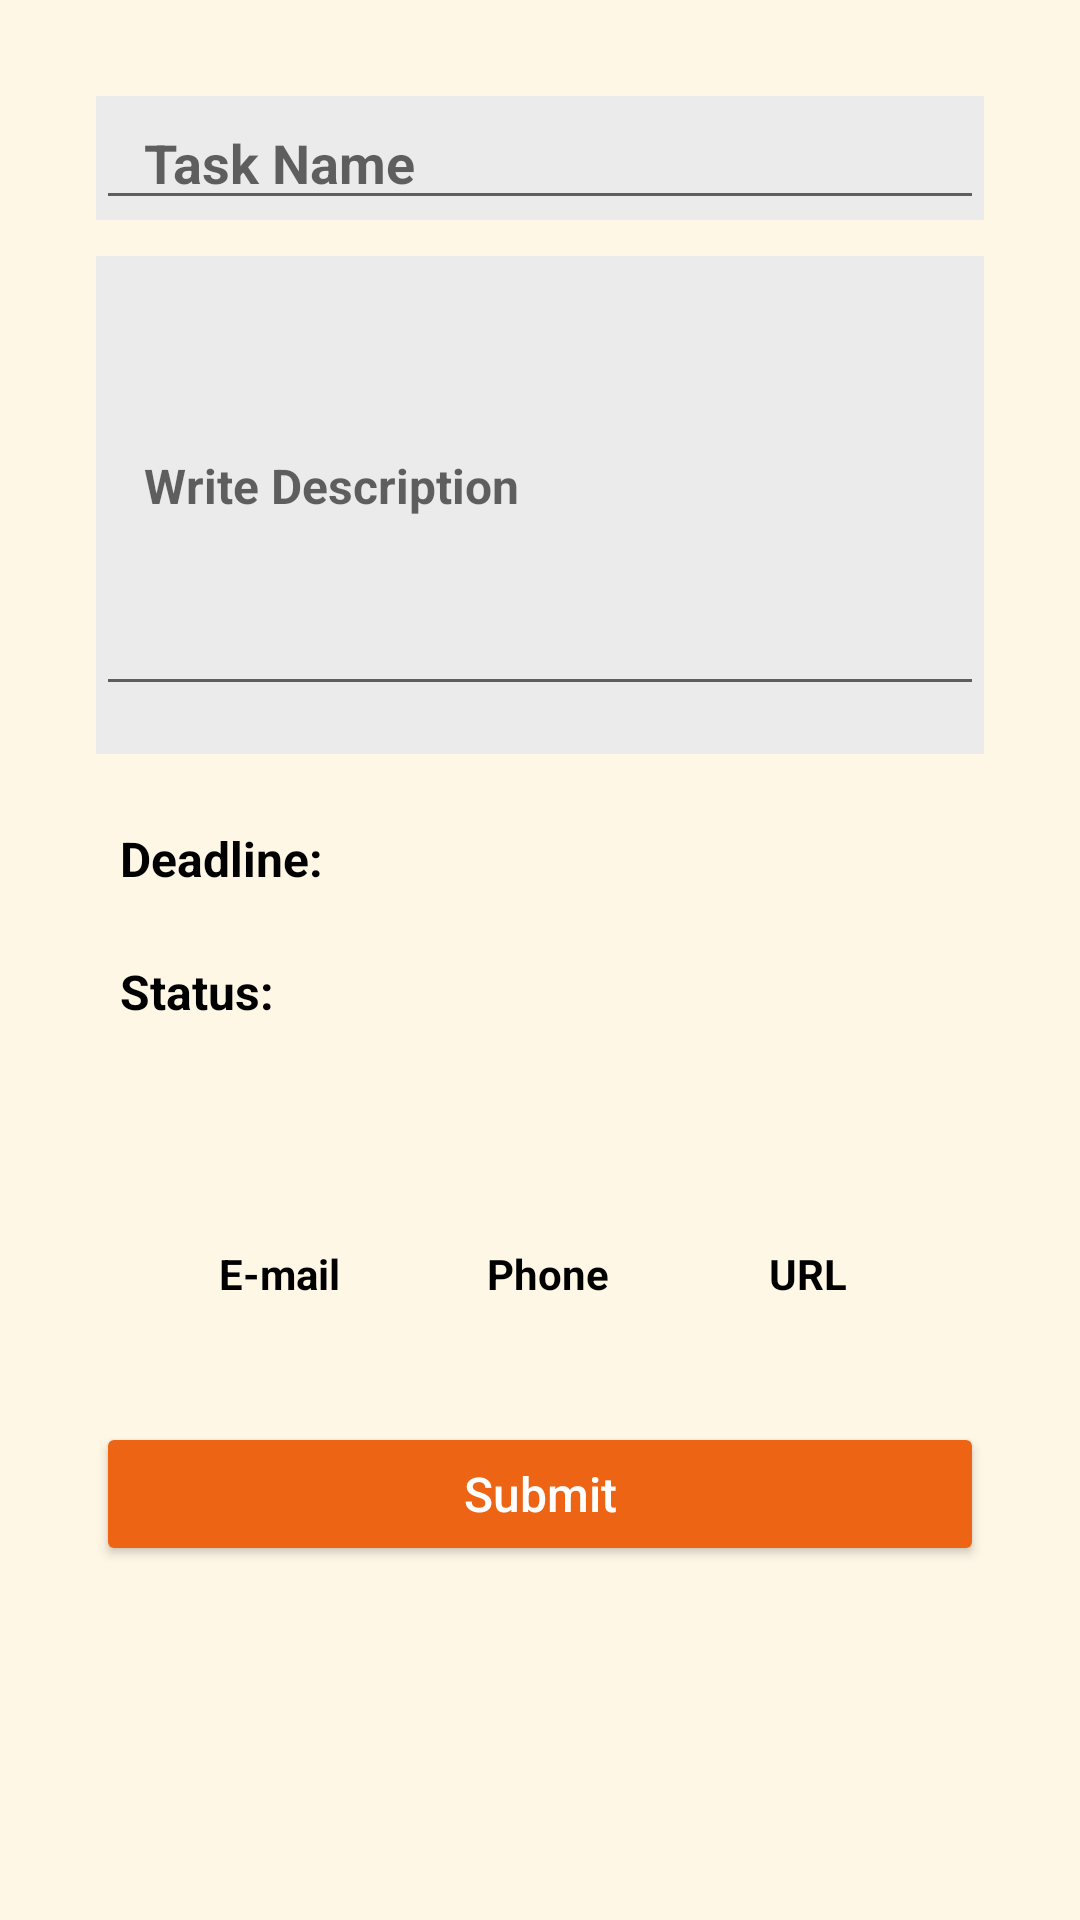

Reconstruct the res/layout file that produces this screen, plus the resources it refers to.
<!-- AndroidManifest.xml: application theme Theme.NoteMe -->
<!-- res/layout/activity_add_note.xml -->
<?xml version="1.0" encoding="utf-8"?>
<layout xmlns:android="http://schemas.android.com/apk/res/android"
    xmlns:tools="http://schemas.android.com/tools"
    xmlns:app="http://schemas.android.com/apk/res-auto">

    <data>
        <variable
            name="obj"
            type="com.example.noteme.model.Note" />
    </data>

    <ScrollView
        android:layout_width="match_parent"
        android:layout_height="match_parent"
        android:background="@color/colorActivityBackground">

        <androidx.constraintlayout.widget.ConstraintLayout
            android:layout_width="match_parent"
            android:orientation="vertical"
            android:layout_height="wrap_content"
            android:padding="@dimen/layout_padding_large"
            tools:context=".activity.AddNoteActivity">

            <LinearLayout
                android:id="@+id/taskNameLayoutId"
                android:layout_width="match_parent"
                android:layout_height="wrap_content"
                android:background="@color/colorPrimary"
                android:layout_marginBottom="12dp"
                app:layout_constraintStart_toStartOf="parent"
                app:layout_constraintEnd_toEndOf="parent"
                app:layout_constraintTop_toTopOf="parent"
                app:layout_constraintBottom_toTopOf="@id/taskDescriptionLayoutId">

                <EditText
                    android:id="@+id/todoEditTextId"
                    android:hint="@string/hint_task"
                    android:inputType="textAutoComplete"
                    android:textSize="@dimen/text_size_large"
                    android:textStyle="bold"
                    android:textColor="@android:color/black"
                    android:paddingStart="16dp"
                    android:paddingEnd="16dp"
                    android:layout_width="match_parent"
                    android:layout_height="wrap_content" />
            </LinearLayout>

            <LinearLayout
                android:id="@+id/taskDescriptionLayoutId"
                android:layout_width="match_parent"
                android:layout_height="wrap_content"
                android:background="@color/colorPrimary"
                app:layout_constraintStart_toStartOf="parent"
                app:layout_constraintEnd_toEndOf="parent"
                app:layout_constraintTop_toBottomOf="@id/taskNameLayoutId"
                app:layout_constraintBottom_toTopOf="@id/deadlineTextViewId">

                <EditText
                    android:id="@+id/todoDescriptionEditTextId"
                    android:hint="@string/hint_description"
                    android:inputType="textAutoComplete"
                    android:textSize="@dimen/text_size_medium"
                    android:maxLines="4"
                    android:minHeight="150dp"
                    android:textStyle="bold"
                    android:layout_marginBottom="16dp"
                    android:paddingStart="16dp"
                    android:paddingEnd="16dp"
                    android:layout_width="match_parent"
                    android:layout_height="wrap_content" />

            </LinearLayout>

            <TextView
                android:id="@+id/deadlineTextViewId"
                android:layout_width="wrap_content"
                android:layout_height="wrap_content"
                android:layout_weight="1"
                android:text="@string/deadline"
                android:textSize="@dimen/text_size_medium"
                android:layout_marginTop="16dp"
                android:padding="8dp"
                android:textColor="@android:color/black"
                android:textStyle="bold"
                app:layout_constraintStart_toStartOf="parent"
                app:layout_constraintTop_toBottomOf="@id/taskDescriptionLayoutId"
                app:layout_constraintBottom_toBottomOf="@id/deadlineDateTextViewId"/>

            <TextView
                android:id="@+id/deadlineDateTextViewId"
                android:layout_width="wrap_content"
                android:layout_height="wrap_content"
                android:textSize="@dimen/text_size_medium"
                android:layout_weight="1"
                android:padding="8dp"
                android:textColor="@android:color/black"
                android:textStyle="bold"
                app:layout_constraintEnd_toStartOf="@+id/dateImageButtonId"
                app:layout_constraintStart_toEndOf="@+id/deadlineTextViewId"
                app:layout_constraintTop_toTopOf="@id/deadlineTextViewId" />

            <androidx.appcompat.widget.AppCompatImageButton
                android:id="@+id/dateImageButtonId"
                style="@style/Widget.AppCompat.ImageButton"
                android:layout_width="32dp"
                android:layout_height="32dp"
                android:layout_marginStart="16dp"
                android:background="@android:color/transparent"
                android:foreground="@drawable/ic_calendar"
                app:layout_constraintStart_toEndOf="@+id/deadlineDateTextViewId"
                app:layout_constraintTop_toTopOf="@id/deadlineTextViewId" />


            <LinearLayout
                android:id="@+id/statusLayoutId"
                android:layout_width="match_parent"
                android:layout_height="wrap_content"
                android:weightSum="4"
                android:padding="8dp"
                app:layout_constraintStart_toStartOf="parent"
                app:layout_constraintTop_toBottomOf="@id/deadlineTextViewId">

                <TextView
                    android:layout_width="wrap_content"
                    android:layout_height="wrap_content"
                    android:layout_weight="1"
                    android:text="@string/status"
                    android:layout_gravity="center"
                    android:textSize="16sp"
                    android:textColor="@android:color/black"
                    android:textStyle="bold" />

                <LinearLayout
                    android:layout_width="wrap_content"
                    android:layout_height="wrap_content"
                    android:background="@drawable/custom_spinner_background"
                    android:paddingStart="8dp"
                    android:gravity="center">

                    <Spinner
                        android:id="@+id/statusSpinnerId"
                        android:layout_width="wrap_content"
                        android:layout_height="35dp"
                        android:backgroundTint="@android:color/transparent"
                        android:spinnerMode="dropdown"
                        />

                </LinearLayout>

            </LinearLayout>

            <LinearLayout
                android:id="@+id/emailLayoutId"
                android:layout_width="wrap_content"
                android:layout_height="wrap_content"
                android:layout_weight="1"
                android:padding="8dp"
                android:layout_marginTop="16dp"
                android:orientation="vertical"
                app:layout_constraintStart_toStartOf="parent"
                app:layout_constraintEnd_toStartOf="@id/phoneLayoutId"
                app:layout_constraintTop_toBottomOf="@id/statusLayoutId">

                <androidx.appcompat.widget.AppCompatImageButton
                    android:id="@+id/emailImageButtonId"
                    style="@style/Widget.AppCompat.ImageButton"
                    android:layout_width="35dp"
                    android:layout_height="35dp"
                    android:background="@android:color/transparent"
                    android:foreground="@drawable/ic_email" />

                <TextView
                    android:layout_width="wrap_content"
                    android:layout_height="wrap_content"
                    android:text="@string/email"
                    android:layout_gravity="center"
                    android:textSize="@dimen/text_size_small"
                    android:textColor="@android:color/black"
                    android:textStyle="bold" />

            </LinearLayout>

            <LinearLayout
                android:id="@+id/phoneLayoutId"
                android:layout_width="wrap_content"
                android:layout_height="wrap_content"
                android:layout_weight="1"
                android:padding="8dp"
                android:orientation="vertical"
                app:layout_constraintStart_toEndOf="@id/emailLayoutId"
                app:layout_constraintTop_toTopOf="@id/emailLayoutId"
                app:layout_constraintEnd_toStartOf="@id/urlLayoutId">

                <androidx.appcompat.widget.AppCompatImageButton
                    android:id="@+id/phoneImageButtonId"
                    style="@style/Widget.AppCompat.ImageButton"
                    android:layout_width="35dp"
                    android:layout_height="35dp"
                    android:background="@android:color/transparent"
                    android:foreground="@drawable/ic_phone" />

                <TextView
                    android:layout_width="wrap_content"
                    android:layout_height="wrap_content"
                    android:text="@string/phone"
                    android:layout_gravity="center"
                    android:textSize="@dimen/text_size_small"
                    android:textColor="@android:color/black"
                    android:textStyle="bold" />

            </LinearLayout>

            <LinearLayout
                android:id="@+id/urlLayoutId"
                android:layout_width="wrap_content"
                android:layout_height="wrap_content"
                android:layout_weight="1"
                android:padding="8dp"
                android:orientation="vertical"
                app:layout_constraintStart_toEndOf="@id/phoneLayoutId"
                app:layout_constraintTop_toTopOf="@id/emailLayoutId"
                app:layout_constraintEnd_toEndOf="parent">

                <androidx.appcompat.widget.AppCompatImageButton
                    android:id="@+id/urlImageButtonId"
                    style="@style/Widget.AppCompat.ImageButton"
                    android:layout_width="35dp"
                    android:layout_height="35dp"
                    android:background="@android:color/transparent"
                    android:foreground="@drawable/ic_url" />

                <TextView
                    android:layout_width="wrap_content"
                    android:layout_height="wrap_content"
                    android:text="@string/url"
                    android:layout_gravity="center"
                    android:textSize="@dimen/text_size_small"
                    android:textColor="@android:color/black"
                    android:textStyle="bold" />

            </LinearLayout>

            <androidx.appcompat.widget.AppCompatButton
                android:id="@+id/saveNoteButtonId"
                android:backgroundTint="@color/colorAccent"
                android:text="@string/save_text"
                android:textAllCaps="false"
                android:textSize="@dimen/text_size_medium"
                android:layout_marginTop="32dp"
                android:layout_width="match_parent"
                android:textColor="@android:color/white"
                android:layout_height="wrap_content"
                app:layout_constraintStart_toStartOf="parent"
                app:layout_constraintEnd_toEndOf="parent"
                app:layout_constraintTop_toBottomOf="@id/emailLayoutId"/>

        </androidx.constraintlayout.widget.ConstraintLayout>

    </ScrollView>

</layout>
<!-- resources referenced by this layout -->
<resources>
  <color name="colorAccent">#ed6415</color>
  <color name="colorActivityBackground">#fff7e6</color>
  <color name="colorPrimary">#ebebeb</color>
  <dimen name="layout_padding_large">32dp</dimen>
  <dimen name="text_size_large">18sp</dimen>
  <dimen name="text_size_medium">16sp</dimen>
  <dimen name="text_size_small">14sp</dimen>
  <!-- drawable custom_spinner_background (drawable) -->
  <?xml version="1.0" encoding="utf-8"?>
  <layer-list xmlns:android="http://schemas.android.com/apk/res/android">
      <item android:top="2dp" android:left="2dp" android:right="2dp">
          <shape>
              <solid android:color="@color/colorPrimary"/>
              <corners android:radius="16dp"/>
          </shape>
      </item>
      <item android:drawable="@drawable/ic_arrow_down" android:gravity="center_vertical|right" android:right="8dp"/>
  </layer-list>
  <!-- drawable ic_calendar: webp bitmap (drawable, 2314 bytes) -->
  <!-- drawable ic_email: webp bitmap (drawable, 1620 bytes) -->
  <!-- drawable ic_phone (drawable) -->
  <vector android:height="24dp" android:tint="#5195D2"
      android:viewportHeight="24" android:viewportWidth="24"
      android:width="24dp" xmlns:android="http://schemas.android.com/apk/res/android">
      <path android:fillColor="@android:color/white" android:pathData="M20.01,15.38c-1.23,0 -2.42,-0.2 -3.53,-0.56 -0.35,-0.12 -0.74,-0.03 -1.01,0.24l-1.57,1.97c-2.83,-1.35 -5.48,-3.9 -6.89,-6.83l1.95,-1.66c0.27,-0.28 0.35,-0.67 0.24,-1.02 -0.37,-1.11 -0.56,-2.3 -0.56,-3.53 0,-0.54 -0.45,-0.99 -0.99,-0.99H4.19C3.65,3 3,3.24 3,3.99 3,13.28 10.73,21 20.01,21c0.71,0 0.99,-0.63 0.99,-1.18v-3.45c0,-0.54 -0.45,-0.99 -0.99,-0.99z"/>
  </vector>
  <!-- drawable ic_url: webp bitmap (drawable, 1888 bytes) -->
  <string name="deadline">Deadline:</string>
  <string name="email">E-mail</string>
  <string name="hint_description">Write Description</string>
  <string name="hint_task">Task Name</string>
  <string name="phone">Phone</string>
  <string name="save_text">Submit</string>
  <string name="status">Status:</string>
  <string name="url">URL</string>
  <style name="Theme.NoteMe" parent="Theme.MaterialComponents.DayNight.DarkActionBar">
          
          <item name="colorPrimary">@color/colorPrimary</item>
          <item name="colorPrimaryVariant">@color/colorPrimaryDark</item>
          <item name="colorOnPrimary">@color/white</item>
          
          <item name="colorSecondary">@color/colorAccent</item>
          <item name="colorSecondaryVariant">@color/colorAccent</item>
          <item name="colorOnSecondary">@color/black</item>
          
          <item name="android:statusBarColor" tools:targetApi="l">?attr/colorPrimaryVariant</item>
          
      </style>
  <color name="colorPrimaryDark">#9F9E9E</color>
  <color name="white">#FFFFFFFF</color>
  <color name="black">#FF000000</color>
</resources>
